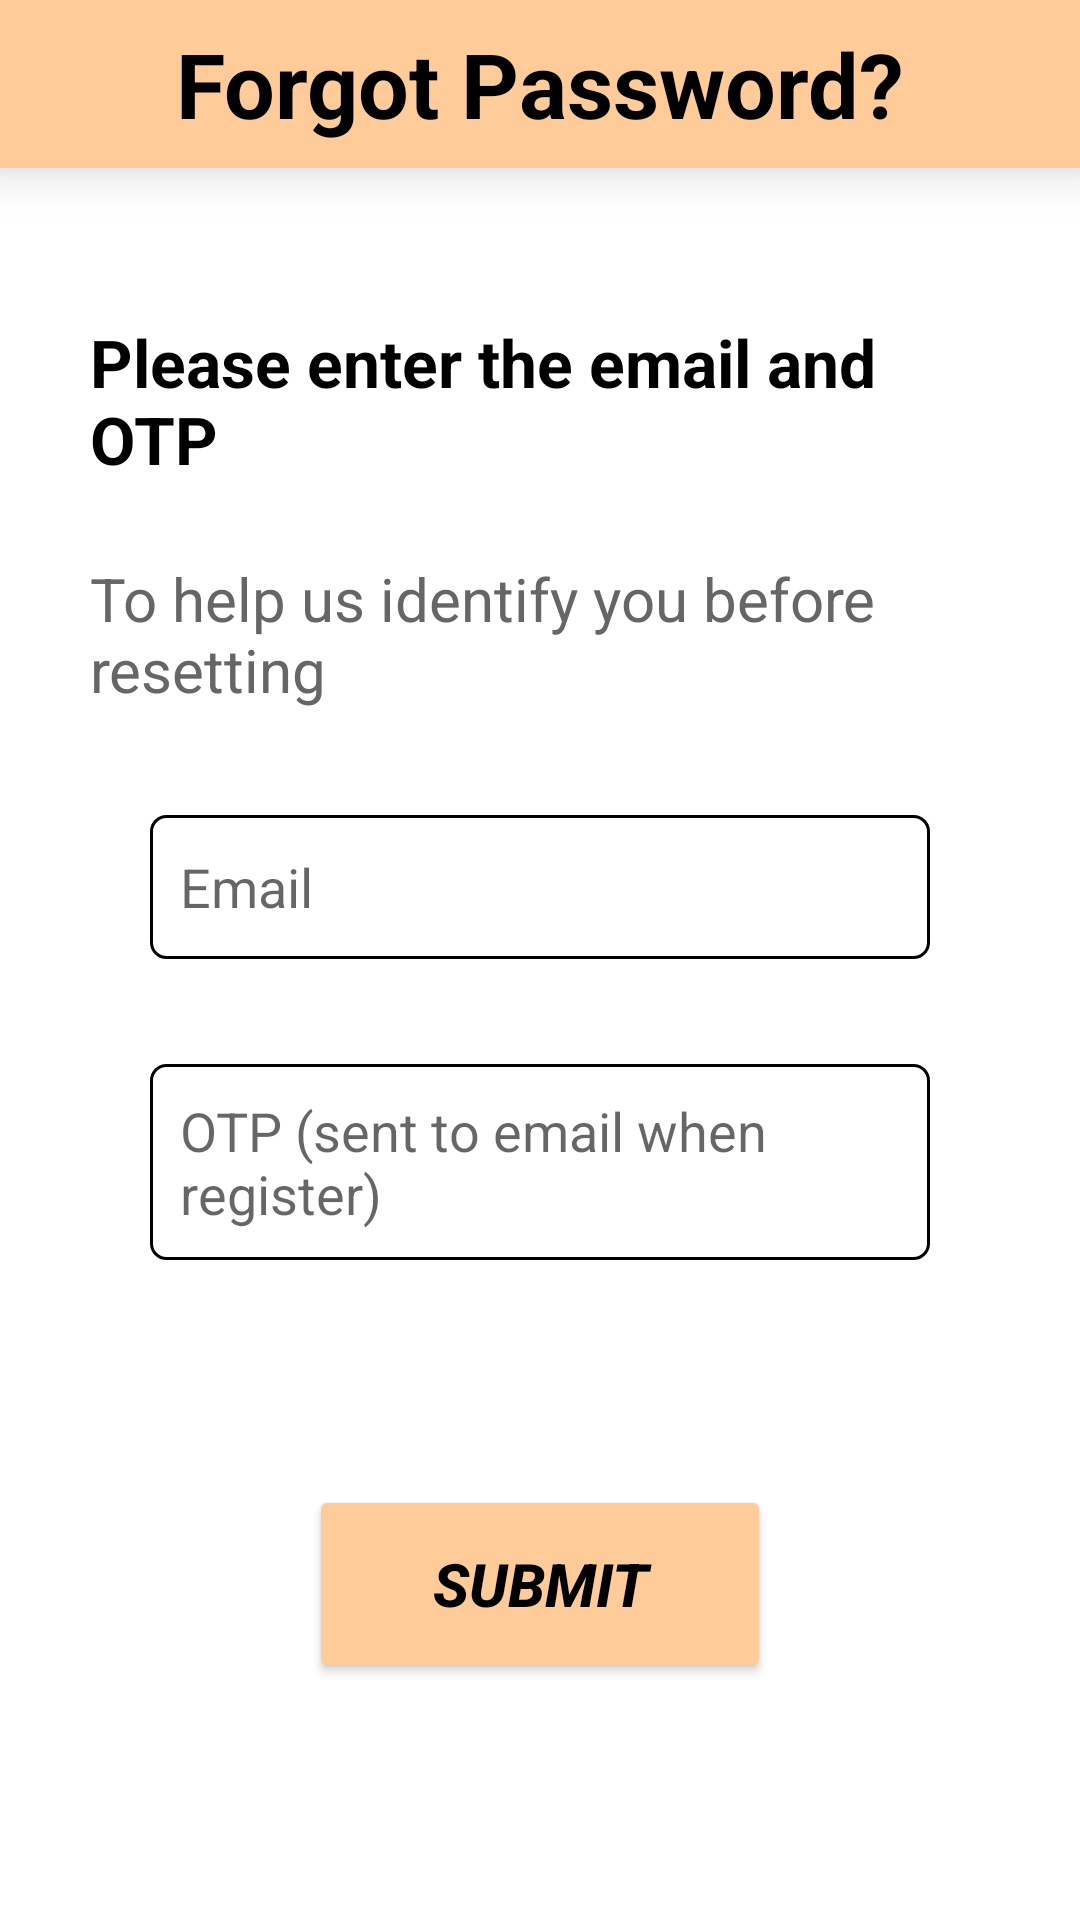

Android layout source for this screen:
<!-- AndroidManifest.xml: application theme Theme.MyApplication -->
<!-- res/layout/activity_forgot_password.xml -->
<?xml version="1.0" encoding="utf-8"?>
<LinearLayout
    xmlns:android="http://schemas.android.com/apk/res/android"
    xmlns:app="http://schemas.android.com/apk/res-auto"
    xmlns:tools="http://schemas.android.com/tools"
    android:id="@+id/frameLayout2"
    android:orientation="vertical"
    android:layout_width="match_parent"
    android:layout_height="match_parent"
    android:background="@color/white"
    tools:context=".GeneralModule.ForgotPassword">

    <androidx.appcompat.widget.Toolbar
        android:layout_width="match_parent"
        android:layout_height="wrap_content"
        android:background="@color/bright_pink"
        android:minHeight="?actionBarSize"
        android:elevation="10dp"
        android:theme="?actionBarTheme">

        <ImageButton
            android:id="@+id/backFromForgot"
            android:layout_width="wrap_content"
            android:layout_height="wrap_content"
            android:background="#00000000"
            android:onClick="backFromForgot"
            app:srcCompat="@drawable/icon_left_arrow"
            />

        <TextView
            android:id="@+id/forgotTitle"
            android:layout_width="wrap_content"
            android:layout_height="wrap_content"
            android:text="Forgot Password?"
            android:textColor="@color/black"
            android:textSize="30dp"
            android:textStyle="bold"
            android:layout_gravity="center_horizontal"/>

    </androidx.appcompat.widget.Toolbar>

    <LinearLayout
        android:orientation="vertical"
        android:layout_width="match_parent"
        android:layout_height="wrap_content"
        android:gravity="center_horizontal"
        android:paddingTop="50dp"
        android:paddingStart="30dp"
        android:paddingEnd="30dp"
        android:paddingBottom="35dp"
        >

        <TextView
            android:layout_width="wrap_content"
            android:layout_height="wrap_content"
            android:text="Please enter the email and OTP"
            android:textColor="@color/black"
            android:textSize="22dp"
            android:textStyle="bold"
            />

        <TextView
            android:layout_width="wrap_content"
            android:layout_height="wrap_content"
            android:text="To help us identify you before resetting"
            android:textColor="@color/grey"
            android:textSize="20dp"
            android:layout_marginTop="25dp"
            />

        <EditText
            android:id="@+id/editTextTextPersonName2"
            android:layout_width="match_parent"
            android:layout_height="wrap_content"
            android:layout_marginTop="35dp"
            android:layout_marginStart="20dp"
            android:layout_marginEnd="20dp"
            android:background="@drawable/enter_email"
            android:ems="10"
            android:hint="Email"
            android:textColor="@color/black"
            android:minHeight="48dp" />

        <EditText
            android:id="@+id/otp"
            android:layout_width="match_parent"
            android:layout_height="wrap_content"
            android:layout_marginTop="35dp"
            android:layout_marginStart="20dp"
            android:layout_marginEnd="20dp"
            android:background="@drawable/enter_email"
            android:ems="10"
            android:hint="OTP (sent to email when register)"
            android:minHeight="48dp"
            android:textColor="@color/black"/>

    </LinearLayout>

    <LinearLayout
        android:layout_width="match_parent"
        android:layout_height="wrap_content"
        android:paddingTop="40dp"
        android:gravity="center">

        <Button
            android:id="@+id/sendLink"
            android:layout_width="154dp"
            android:layout_height="66dp"
            android:backgroundTint="@color/bright_pink"
            android:onClick="RestoreAccount"
            android:text="SUBMIT"
            android:textAlignment="center"
            android:textColor="#000000"
            android:textSize="20sp"
            android:textStyle="bold|italic"
            app:cornerRadius="20dp"
            />

    </LinearLayout>









</LinearLayout>




    
<!-- resources referenced by this layout -->
<resources>
  <color name="black">#FF000000</color>
  <color name="bright_pink">#FFCC99</color>
  <color name="grey">    #666666</color>
  <color name="white">#FFFFFFFF</color>
  <!-- drawable enter_email (drawable-v24) -->
  <?xml version="1.0" encoding="utf-8"?>
  <shape xmlns:android="http://schemas.android.com/apk/res/android" >
  
      <solid android:color="@color/white" />
  
      <padding
          android:bottom="10dp"
          android:left="10dp"
          android:right="10dp"
          android:top="10dp" />
  
      <stroke
          android:width="1dp"
          android:color="@color/black" />
  
      <corners android:radius="5dp" />
  
  </shape>
  <style name="Theme.MyApplication" parent="Theme.MaterialComponents.Light.NoActionBar.Bridge">
  
          
          <item name="colorPrimary">@color/bright_pink</item>
          <item name="colorPrimaryVariant">@color/bright_pink</item>
          <item name="colorOnPrimary">@color/white</item>
  
          
          <item name="colorSecondary">@color/teal_200</item>
          <item name="colorSecondaryVariant">@color/teal_700</item>
          <item name="colorOnSecondary">@color/black</item>
  
          
          <item name="android:statusBarColor">?attr/colorPrimaryVariant</item>
          
  
  
  
      </style>
  <color name="teal_200">#FF03DAC5</color>
  <color name="teal_700">#FF018786</color>
</resources>
